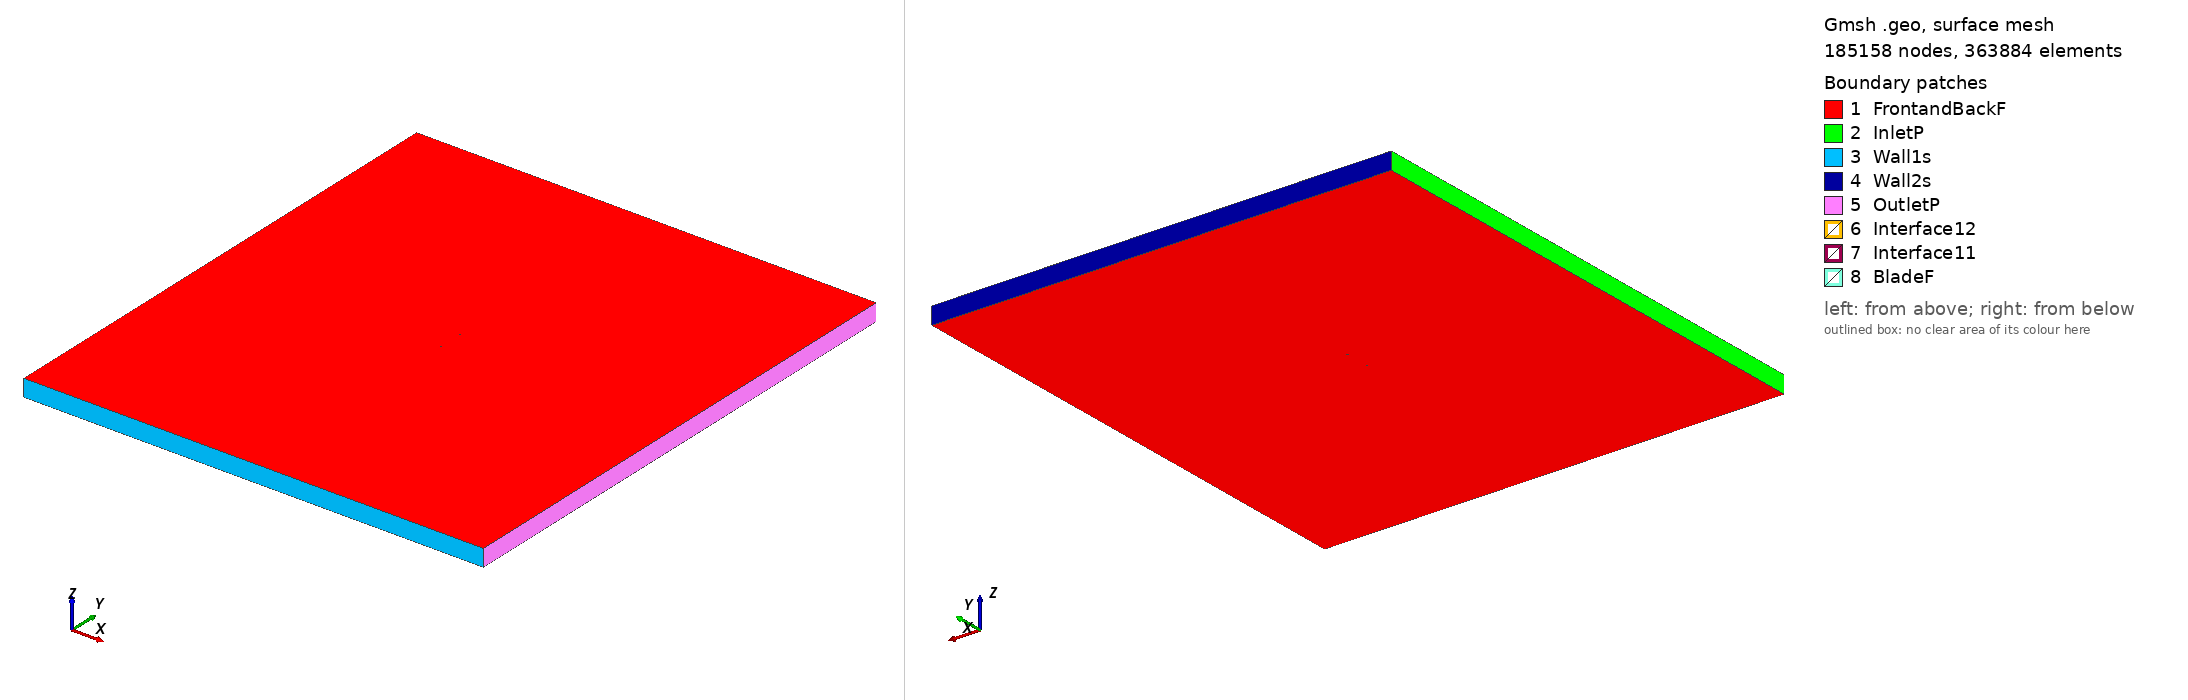

Gmsh geometry script, surface-meshed: 185158 nodes, 363884 surface elements. Boundary patches (legend numbers): 1 FrontandBackF, 2 InletP, 3 Wall1s, 4 Wall2s, 5 OutletP, 6 Interface12, 7 Interface11, 8 BladeF. Left view from above one corner, right view from below the opposite corner. Legend entries are the model's physical surfaces. The drawing asked Gmsh for element sizes between 1% and 20% of the model's largest extent; the script's own settings can give other sizes.

=== dga1182_tsr_0.83701_aoa_-9.5343.geo (drawn) ===
SetFactory("OpenCASCADE");

Point(1) = {0.074144, 0.748500, 0, 1.0};
Point(2) = {0.073257, 0.748259, 0, 1.0};
Point(3) = {0.065648, 0.746186, 0, 1.0};
Point(4) = {0.050393, 0.742271, 0, 1.0};
Point(5) = {0.035125, 0.738433, 0, 1.0};
Point(6) = {0.019804, 0.734905, 0, 1.0};
Point(7) = {0.004458, 0.731532, 0, 1.0};
Point(8) = {-0.010941, 0.728468, 0, 1.0};
Point(9) = {-0.026417, 0.725869, 0, 1.0};
Point(10) = {-0.041971, 0.723734, 0, 1.0};
Point(11) = {-0.050061, 0.724524, 0, 1.0};
Point(12) = {-0.057682, 0.722527, 0, 1.0};
Point(13) = {-0.061629, 0.722342, 0, 1.0};
Point(14) = {-0.065576, 0.722156, 0, 1.0};
Point(15) = {-0.069601, 0.722435, 0, 1.0};
Point(16) = {-0.071666, 0.722884, 0, 1.0};
Point(17) = {-0.073964, 0.724726, 0, 1.0};
Point(18) = {-0.072172, 0.725902, 0, 1.0};
Point(19) = {-0.070303, 0.726614, 0, 1.0};
Point(20) = {-0.066538, 0.727883, 0, 1.0};
Point(21) = {-0.062747, 0.728997, 0, 1.0};
Point(22) = {-0.058930, 0.729956, 0, 1.0};
Point(23) = {-0.051256, 0.731643, 0, 1.0};
Point(24) = {-0.043557, 0.733175, 0, 1.0};
Point(25) = {-0.028393, 0.737631, 0, 1.0};
Point(26) = {-0.012682, 0.738838, 0, 1.0};
Point(27) = {0.002820, 0.741282, 0, 1.0};
Point(28) = {0.018374, 0.743417, 0, 1.0};
Point(29) = {0.033916, 0.745630, 0, 1.0};
Point(30) = {0.049522, 0.747455, 0, 1.0};
Point(31) = {0.065194, 0.748894, 0, 1.0};
Point(32) = {0.072984, 0.749884, 0, 1.0};
Point(33) = {0.073892, 0.750000, 0, 1.0};
Point(34) = {-0.074144, -0.748500, 0, 1.0};
Point(35) = {-0.073257, -0.748259, 0, 1.0};
Point(36) = {-0.065648, -0.746186, 0, 1.0};
Point(37) = {-0.050393, -0.742271, 0, 1.0};
Point(38) = {-0.035125, -0.738433, 0, 1.0};
Point(39) = {-0.019804, -0.734905, 0, 1.0};
Point(40) = {-0.004458, -0.731532, 0, 1.0};
Point(41) = {0.010941, -0.728468, 0, 1.0};
Point(42) = {0.026417, -0.725869, 0, 1.0};
Point(43) = {0.041971, -0.723734, 0, 1.0};
Point(44) = {0.050061, -0.724524, 0, 1.0};
Point(45) = {0.057682, -0.722527, 0, 1.0};
Point(46) = {0.061629, -0.722342, 0, 1.0};
Point(47) = {0.065576, -0.722156, 0, 1.0};
Point(48) = {0.069601, -0.722435, 0, 1.0};
Point(49) = {0.071666, -0.722884, 0, 1.0};
Point(50) = {0.073964, -0.724726, 0, 1.0};
Point(51) = {0.072172, -0.725902, 0, 1.0};
Point(52) = {0.070303, -0.726614, 0, 1.0};
Point(53) = {0.066538, -0.727883, 0, 1.0};
Point(54) = {0.062747, -0.728997, 0, 1.0};
Point(55) = {0.058930, -0.729956, 0, 1.0};
Point(56) = {0.051256, -0.731643, 0, 1.0};
Point(57) = {0.043557, -0.733175, 0, 1.0};
Point(58) = {0.028393, -0.737631, 0, 1.0};
Point(59) = {0.012682, -0.738838, 0, 1.0};
Point(60) = {-0.002820, -0.741282, 0, 1.0};
Point(61) = {-0.018374, -0.743417, 0, 1.0};
Point(62) = {-0.033916, -0.745630, 0, 1.0};
Point(63) = {-0.049522, -0.747455, 0, 1.0};
Point(64) = {-0.065194, -0.748894, 0, 1.0};
Point(65) = {-0.072984, -0.749884, 0, 1.0};
Point(66) = {-0.073892, -0.750000, 0, 1.0};

// Lines: first blade (splines 1-4)
Spline(1) = {1:33};
Spline(2) = {33,1};

// Lines: second blade (splines 5-8)
Spline(3) = {34:66};
Spline(4) = {66,34};

// Outer domain (points 20001-4 and lines)
Point(67) = {-13.50000000, -15.00000000, 0, 1.0};
Point(68) = {-13.50000000, 15.00000000, 0, 1.0};
Point(69) = {13.50000000, 15.00000000, 0, 1.0};
Point(70) = {13.50000000, -15.00000000, 0, 1.0};
Line(11) = {67, 68};
Line(12) = {68, 69};
Line(13) = {69, 70};
Line(14) = {67, 70};

// Interface (between moving and stationary domain) (circles)
Circle(9) = {0, 0, 0, 0.80000000, 0, 2*Pi};
Circle(10) = {0, 0, 0, 0.80000000, 0, 2*Pi};

// Loops collect Lines/Splines/etc (blade1, blade2, domain, first circle)
Line Loop(1) = {1:2};
Line Loop(2) = {3:4};
Line Loop(3) = {11,12,13,-14};
Line Loop(4) = {9};

// BooleanDifference cuts out the circle/interface from the domain
Plane Surface(1) = {3};
Plane Surface(2) = {4};
BooleanDifference{ Surface{1}; Delete;}{ Surface{2}; Delete;}

// This one cuts out the blades from the inner circle/interface
Line Loop(6) = {10};
Plane Surface(5) = {6};
Plane Surface(6) = {1};
Plane Surface(7) = {2};
BooleanDifference{ Surface{5}; Delete;}{ Surface{6,7}; Delete;}

// extrude to 3rd dimension
Extrude {0, 0, 1} {Surface{1}; Surface{5}; Layers{1}; Recombine;}

// Physical Surfaces are the named boundaries (patches)
Physical Surface("Interface11") = {12};
Physical Surface("Interface12") = {10};

// sides of domain
Physical Surface("InletP") = {6};
Physical Surface("OutletP") = {9};

// top and bottom of domain
Physical Surface("Wall1s") = {7};
Physical Surface("Wall2s") = {8};

// Check FrontandBackF by ensuring there is nothing in the 3rd dimension
Physical Surface("FrontandBackF") = {1,11,5,17};
Physical Surface("BladeF") = {13:16};
Physical Volume("Turbine") = {2};
Physical Volume("Farfield") = {1};

// settings for airfoil boundary layer
Field[1] = BoundaryLayer;
Field[1].EdgesList = {1:4};
Field[1].hwall_n = 1e-3;
Field[1].thickness = 1.5e-2;
Field[1].ratio = 1.05;
Field[1].Quads = 1;
BoundaryLayer Field = 1;

// control points for mesh (blade and interface)
// floor((arc length / 1.5mm)/ 2) -> Transfinite Line
Transfinite Line {1,3} = 100 Using Progression 1;
Transfinite Line {2,4} = 2 Using Progression 1;
Transfinite Line {9, 15} = 800 Using Progression 1;

// For more information on gmsh syntax, visit http://gmsh.info/doc/texinfo/gmsh.html
